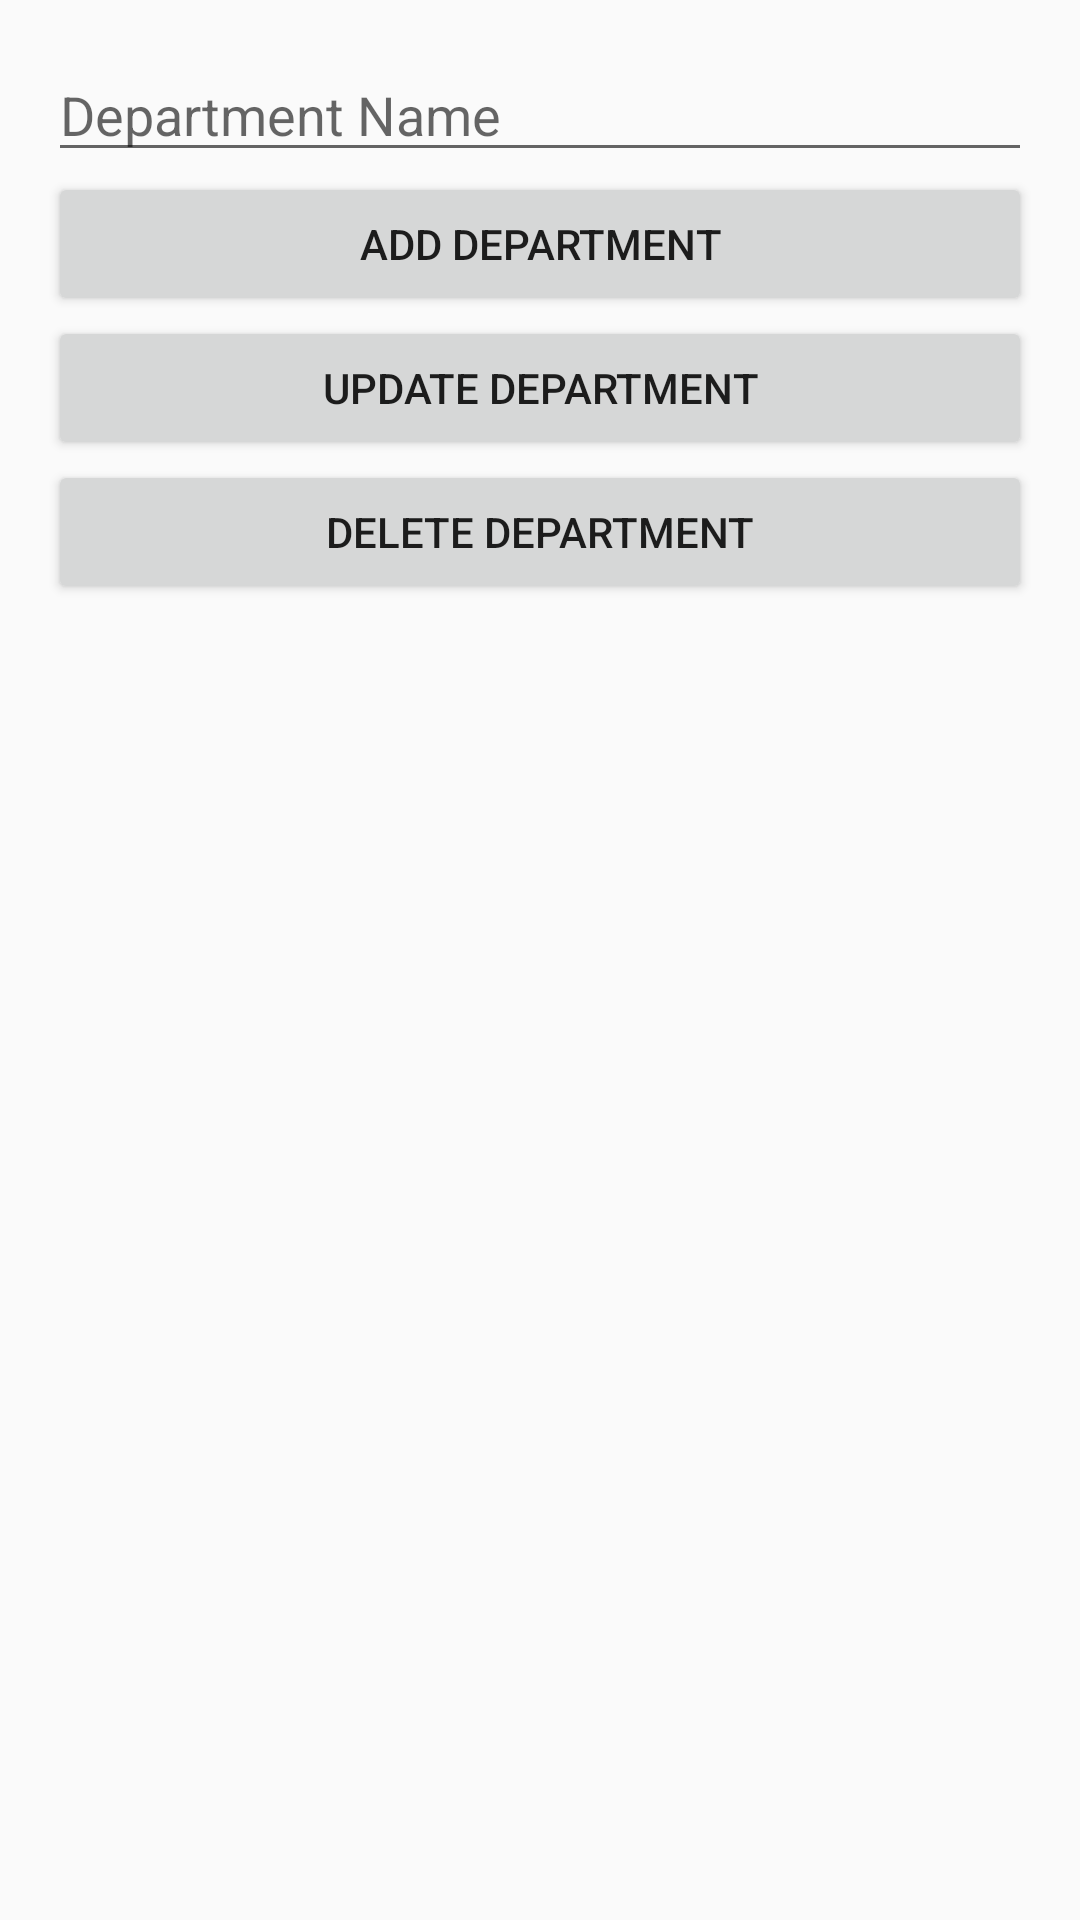

Layout XML and referenced resources for this Android screen:
<!-- AndroidManifest.xml: application theme Theme.EmpApp -->
<!-- res/layout/activity_department.xml -->
<?xml version="1.0" encoding="utf-8"?>
<LinearLayout xmlns:android="http://schemas.android.com/apk/res/android"
    android:layout_width="match_parent"
    android:layout_height="match_parent"
    android:orientation="vertical"
    android:padding="16dp">

    <EditText
        android:id="@+id/departmentNameEditText"
        android:layout_width="match_parent"
        android:layout_height="wrap_content"
        android:hint="Department Name"
        android:inputType="text" />

    <Button
        android:id="@+id/addButton"
        android:layout_width="match_parent"
        android:layout_height="wrap_content"
        android:text="Add Department" />

    <Button
        android:id="@+id/updateButton"
        android:layout_width="match_parent"
        android:layout_height="wrap_content"
        android:text="Update Department" />

    <Button
        android:id="@+id/deleteButton"
        android:layout_width="match_parent"
        android:layout_height="wrap_content"
        android:text="Delete Department" />

    <ListView
        android:id="@+id/departmentListView"
        android:layout_width="match_parent"
        android:layout_height="wrap_content"
        android:layout_marginTop="16dp" />

</LinearLayout>
<!-- resources referenced by this layout -->
<resources>
  <style name="Theme.EmpApp" parent="Theme.AppCompat.Light.NoActionBar">
          
          <item name="colorPrimary">@color/primaryColor</item>
          <item name="colorPrimaryDark">@color/primaryDarkColor</item>
          <item name="colorAccent">@color/accentColor</item>
      </style>
  <color name="primaryColor">#FF5722</color>
  <color name="primaryDarkColor">#F44336</color>
  <color name="accentColor">#4CAF50</color>
</resources>
